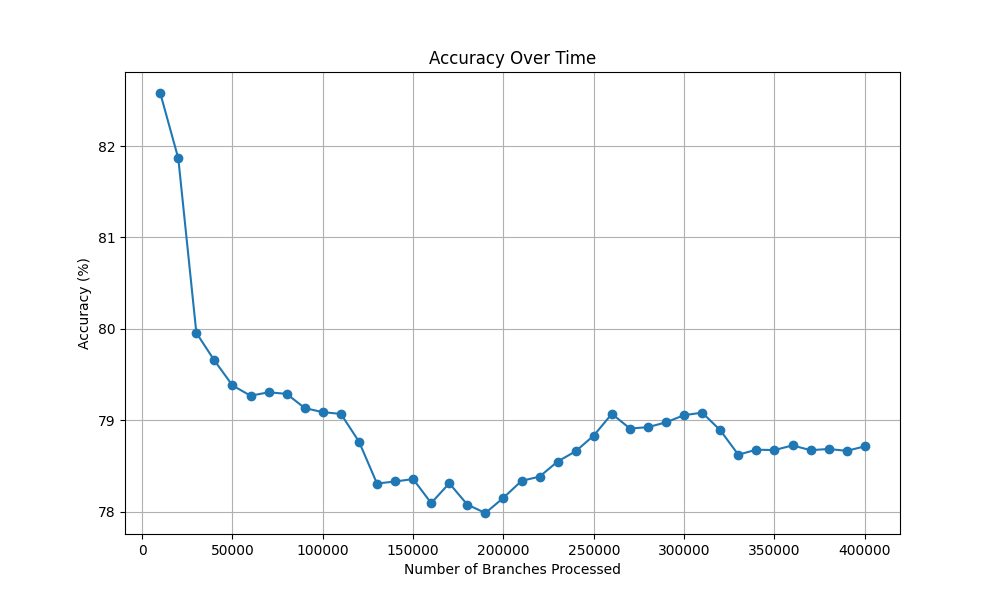

The file beside this chart, header and first rows:
Number of Branches Processed, Accuracy (%)
10000, 82.58
20000, 81.86
30000, 79.96
40000, 79.66
50000, 79.38
60000, 79.27
70000, 79.31
80000, 79.29
90000, 79.13
100000, 79.09
110000, 79.07
120000, 78.77
130000, 78.31
140000, 78.33
150000, 78.36
160000, 78.1
170000, 78.31
180000, 78.08
190000, 77.99
200000, 78.15
210000, 78.34
220000, 78.39
230000, 78.55
240000, 78.66
250000, 78.83
260000, 79.07
270000, 78.91
280000, 78.93
290000, 78.98
300000, 79.06
310000, 79.08
320000, 78.89
330000, 78.63
340000, 78.68
350000, 78.68
360000, 78.73
370000, 78.67
380000, 78.69
390000, 78.67
400000, 78.72
